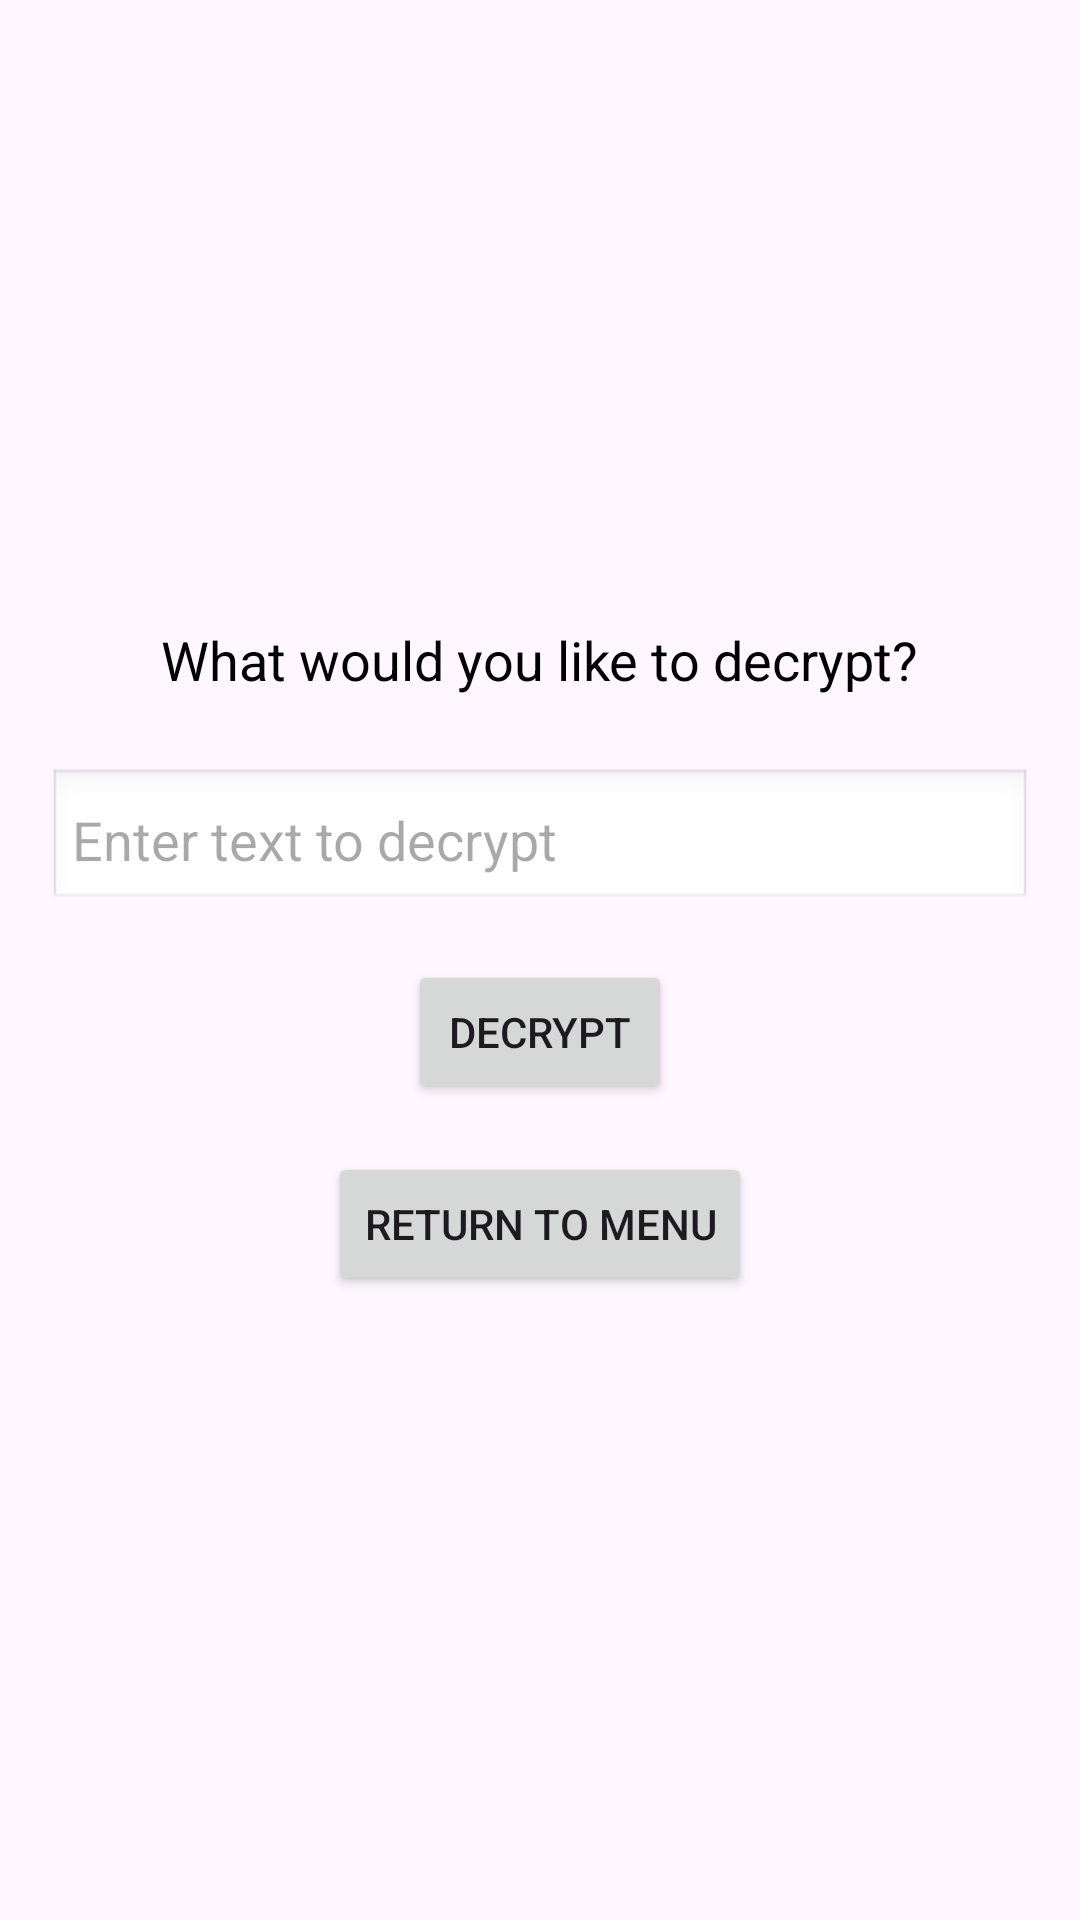

The Android layout XML behind this screen, and the referenced resources:
<!-- AndroidManifest.xml: application theme Theme.TalentTrack -->
<!-- res/layout/activity_decryption.xml -->
<?xml version="1.0" encoding="utf-8"?>
<LinearLayout
    xmlns:android="http://schemas.android.com/apk/res/android"
    android:layout_width="match_parent"
    android:layout_height="match_parent"
    android:orientation="vertical"
    android:padding="16dp"
    android:gravity="center">

    <TextView
        android:id="@+id/decryption_prompt"
        android:layout_width="wrap_content"
        android:layout_height="wrap_content"
        android:text="What would you like to decrypt?"
        android:textSize="18sp"
        android:layout_marginBottom="24dp"
        android:textColor="@android:color/black" />

    <EditText
        android:id="@+id/decryption_input"
        android:layout_width="match_parent"
        android:layout_height="wrap_content"
        android:hint="Enter text to decrypt"
        android:inputType="text"
        android:padding="8dp"
        android:layout_marginBottom="16dp"
        android:background="@android:drawable/edit_text" />

    <Button
        android:id="@+id/decrypt_submit_button"
        android:layout_width="wrap_content"
        android:layout_height="wrap_content"
        android:text="Decrypt"
        android:padding="8dp" />

    <Button
        android:id="@+id/return_to_menu_button"
        android:layout_width="wrap_content"
        android:layout_height="wrap_content"
        android:text="Return to Menu"
        android:layout_marginTop="16dp" />

</LinearLayout>
<!-- resources referenced by this layout -->
<resources>
  <style name="Theme.TalentTrack" parent="Base.Theme.TalentTrack" />
  <style name="Base.Theme.TalentTrack" parent="Theme.Material3.DayNight.NoActionBar">
          
          
      </style>
</resources>
